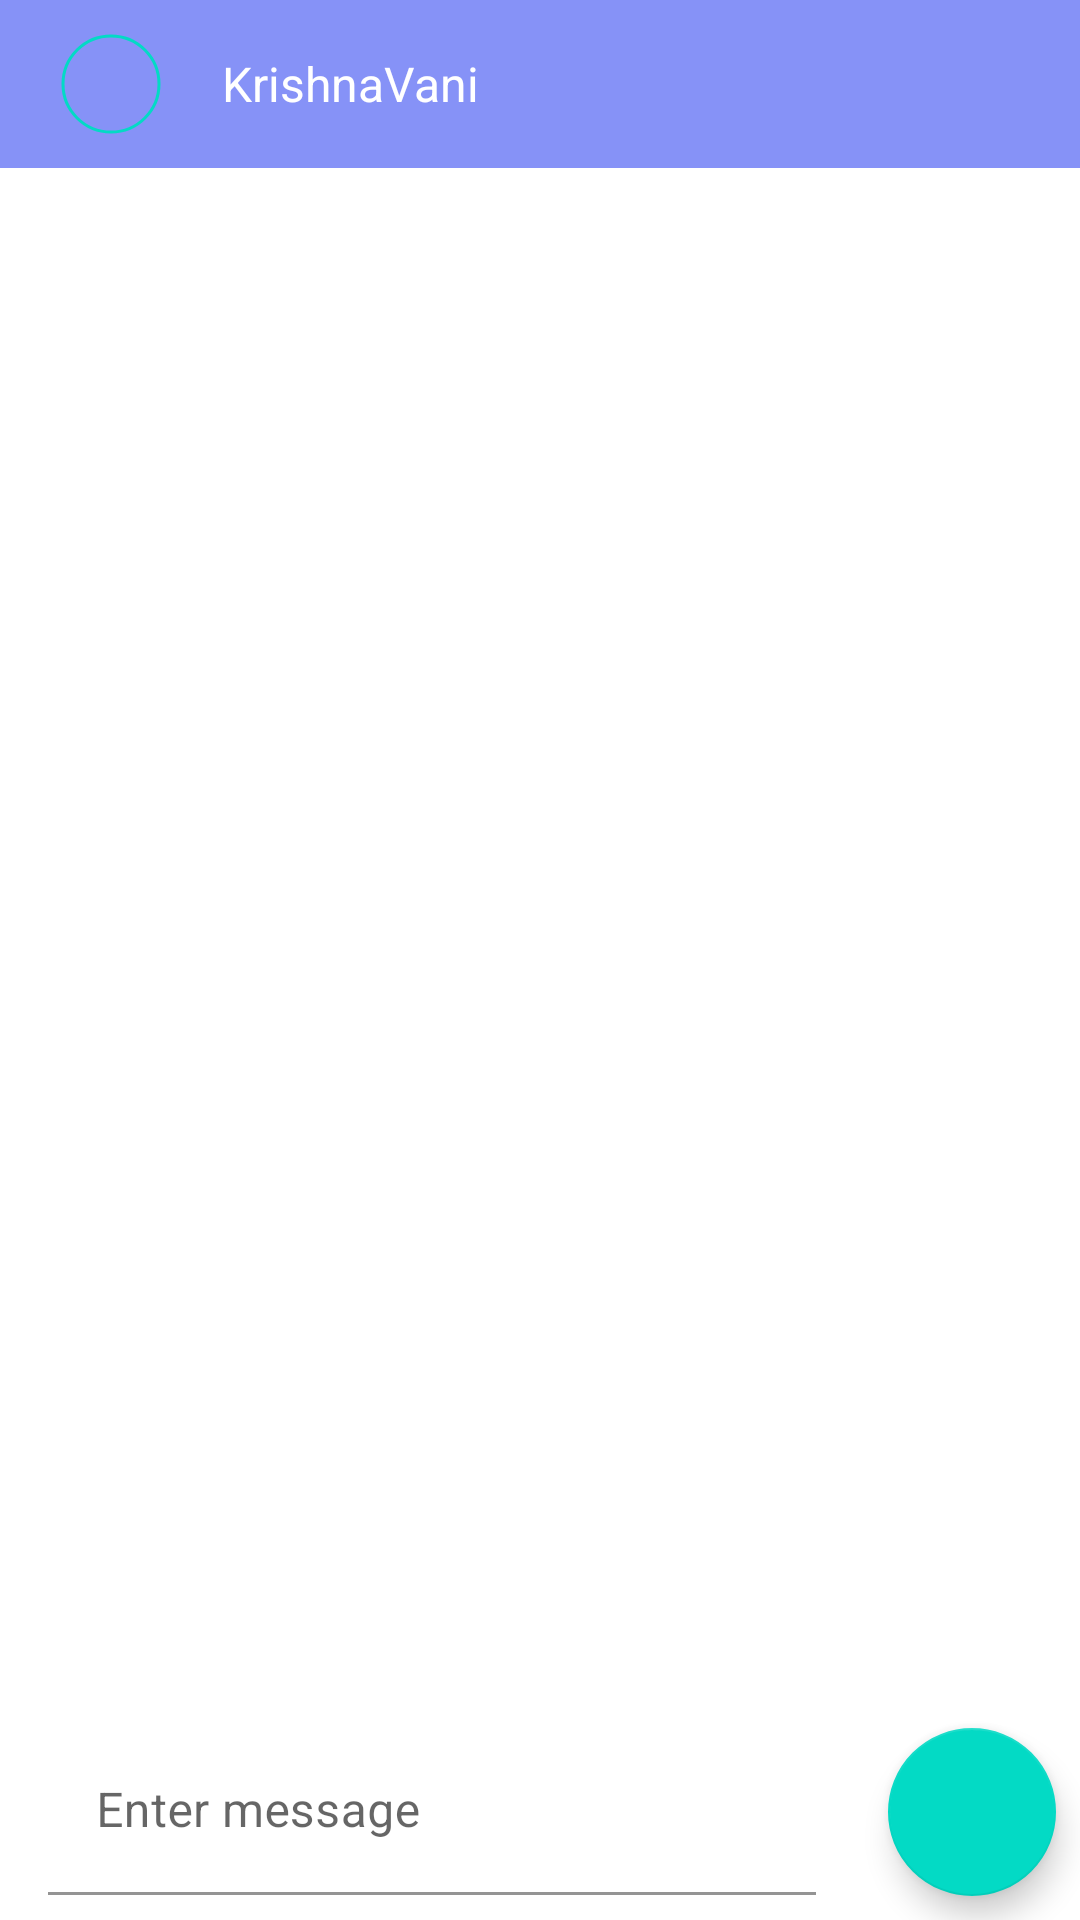

The Android layout XML behind this screen, and the referenced resources:
<!-- AndroidManifest.xml: application theme Theme.CHAT_WITH_BUDDY -->
<!-- res/layout/mainchatting.xml -->
<?xml version="1.0" encoding="utf-8"?>
<androidx.constraintlayout.widget.ConstraintLayout xmlns:android="http://schemas.android.com/apk/res/android"
    xmlns:app="http://schemas.android.com/apk/res-auto"
    xmlns:tools="http://schemas.android.com/tools"
    android:layout_width="match_parent"
    android:layout_height="match_parent"
    tools:context=".MainChat">

    <com.google.android.material.appbar.AppBarLayout
        android:id="@+id/appbar"
        android:layout_width="match_parent"
        android:layout_height="wrap_content"
        android:theme="@style/ThemeOverlay.AppCompat.Dark.ActionBar"
        app:layout_constraintEnd_toEndOf="parent"
        app:layout_constraintStart_toStartOf="parent"
        app:layout_constraintTop_toTopOf="parent">

        <androidx.appcompat.widget.Toolbar
            android:id="@+id/toolbar"
            android:layout_width="match_parent"
            android:layout_height="?attr/actionBarSize"
            android:background="?attr/colorPrimary"
            app:popupTheme="@style/ThemeOverlay.AppCompat.Light" >

            <com.google.android.material.imageview.ShapeableImageView
                android:layout_width="42dp"
                android:layout_height="42dp"
                android:padding="5dp"
                android:background="@drawable/ic_launcher_background"
                tools:background="@tools:sample/backgrounds/scenic"
                app:strokeColor="@color/colorAccent"
                app:shapeAppearanceOverlay="@style/circleView"
                app:strokeWidth="1dp"/>
            <TextView
                android:layout_width="wrap_content"
                android:layout_height="wrap_content"
                android:text="@string/app_name"
                android:textColor="@android:color/white"
                android:padding="16dp"
                android:textSize="16sp"/>
        </androidx.appcompat.widget.Toolbar>

    </com.google.android.material.appbar.AppBarLayout>
    <androidx.core.widget.NestedScrollView
        android:id="@+id/chatScrollView"
        android:layout_width="match_parent"
        android:layout_height="match_parent"
        android:layout_marginTop="60dp"
        android:layout_marginBottom="80dp"
        app:layout_constraintBottom_toTopOf="@+id/frame"
        app:layout_constraintLeft_toLeftOf="parent"
        app:layout_constraintRight_toRightOf="parent">

        <LinearLayout
            android:id="@+id/chat_layout"
            android:layout_width="match_parent"
            android:layout_height="wrap_content"
            android:orientation="vertical" />
    </androidx.core.widget.NestedScrollView>
    <FrameLayout
        android:id="@+id/frame"
        android:layout_width="0dp"
        android:layout_height="wrap_content"
        app:layout_constraintBottom_toBottomOf="parent"
        app:layout_constraintLeft_toLeftOf="parent"
        app:layout_constraintRight_toRightOf="parent">
        <View
            android:id="@+id/view"
            android:layout_width="0dp"
            android:layout_height="2dp"
            android:background="#000000"
            app:layout_constraintBottom_toTopOf="@+id/layout_chatbox"
            app:layout_constraintLeft_toLeftOf="parent"
            app:layout_constraintRight_toRightOf="parent" />
        <LinearLayout
            android:id="@+id/layout_chatbox"
            android:layout_width="match_parent"
            android:layout_height="wrap_content"
            android:background="#ffffff"
            android:minHeight="48dp"
            android:orientation="horizontal">

            <com.google.android.material.textfield.TextInputLayout
                android:layout_width="0dp"
                android:layout_height="wrap_content"
                android:layout_gravity="center"
                android:layout_marginLeft="16dp"
                android:layout_marginRight="16dp"
                android:layout_weight="1"
                android:background="@android:color/transparent"
                app:boxStrokeColor="#878787"
                android:maxLines="6">

                <com.google.android.material.textfield.TextInputEditText
                    android:id="@+id/edittext_chatbox"
                    android:layout_width="match_parent"
                    android:layout_height="match_parent"
                    android:hint="Enter message"
                    android:background="@android:color/transparent"
                    android:maxLines="6" />
            </com.google.android.material.textfield.TextInputLayout>

            <com.google.android.material.floatingactionbutton.FloatingActionButton
                android:id="@+id/send_button"
                android:layout_width="wrap_content"
                android:layout_height="wrap_content"
                android:layout_gravity="bottom"
                android:layout_margin="8dp"
                android:src="@drawable/ic_send"
                android:background="?attr/selectableItemBackground"
                android:clickable="true"
                android:focusable="true"
                android:gravity="center"
                app:fabSize="normal" />

        </LinearLayout>
    </FrameLayout>
</androidx.constraintlayout.widget.ConstraintLayout>
<!-- resources referenced by this layout -->
<resources>
  <color name="colorAccent">#03DAC5</color>
  <string name="app_name">KrishnaVani</string>
  <style name="circleView" parent="">
          <item name="cornerFamily">rounded</item>
          <item name="cornerSize">50%</item>
      </style>
  <style name="Theme.CHAT_WITH_BUDDY" parent="Theme.MaterialComponents.DayNight.DarkActionBar">
          
          <item name="colorPrimary">@color/lavender</item>
          <item name="colorPrimaryVariant">@color/lavender</item>
          <item name="colorOnPrimary">@color/white</item>
          
          <item name="colorSecondary">@color/teal_200</item>
          <item name="colorSecondaryVariant">@color/teal_700</item>
          <item name="colorOnSecondary">@color/black</item>
          
          <item name="android:statusBarColor">?attr/colorPrimaryVariant</item>
          
      </style>
  <color name="lavender">#8692f7</color>
      //onboarding colors
  <color name="white">#FFFFFFFF</color>
  <color name="teal_200">#FF03DAC5</color>
  <color name="teal_700">#FF018786</color>
  <color name="black">#FF000000</color>
</resources>
